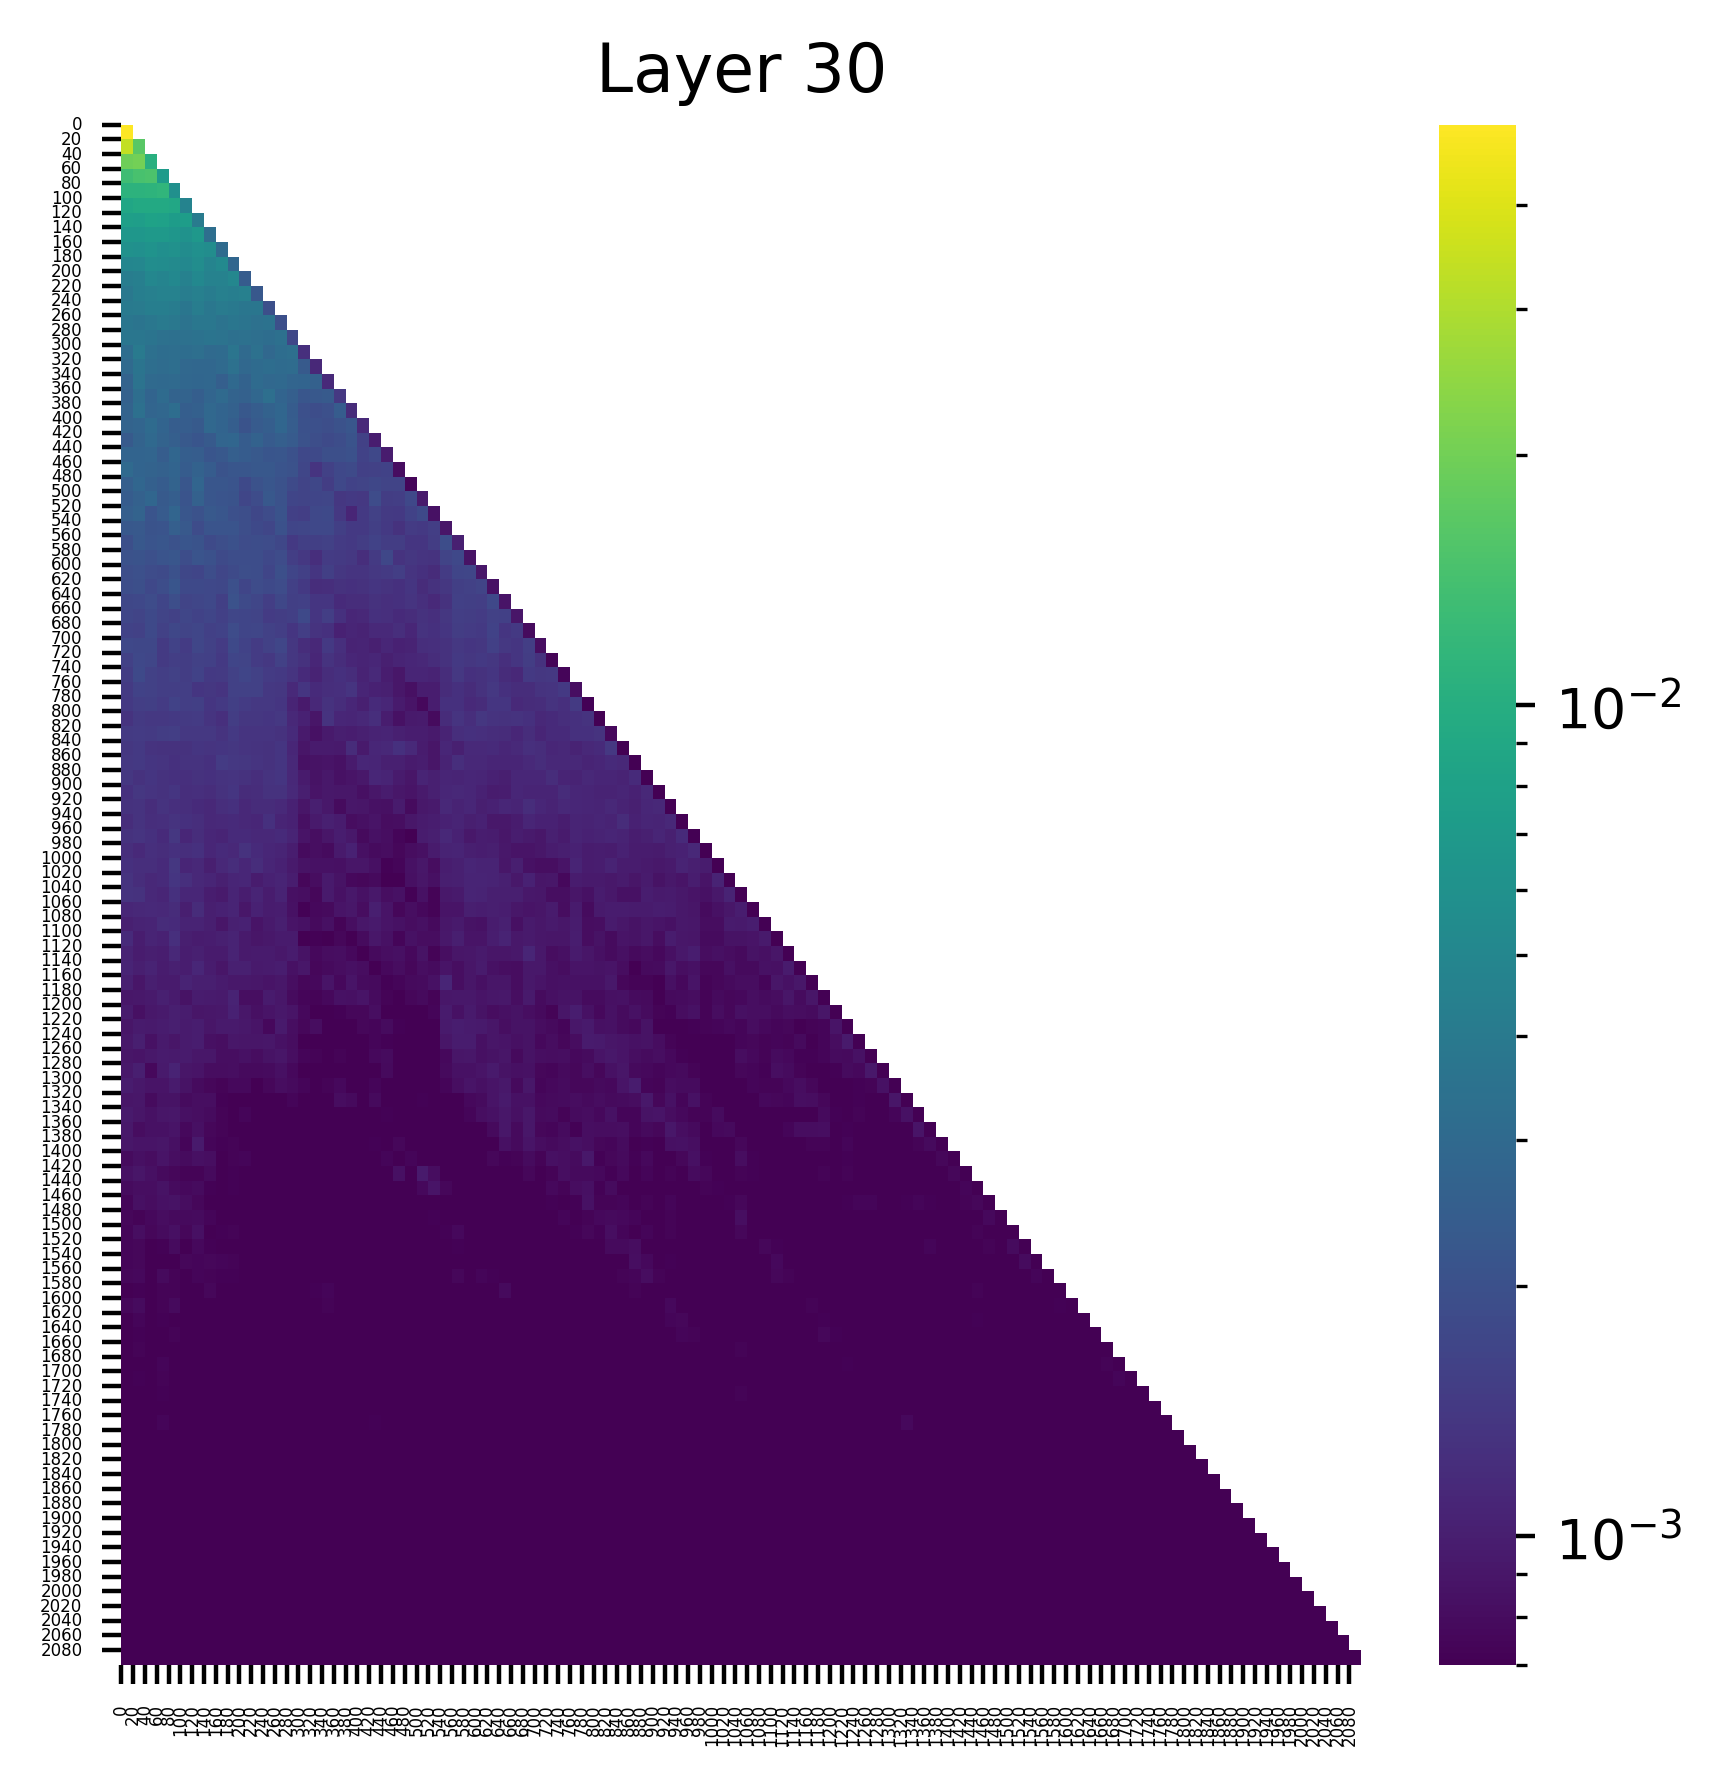

Source data for this figure (header and first rows):
(0, 0.04999961704015732), (67, 0.0), (78, 0.0), (68, 0.0), (69, 0.0), (70, 0.0), (71, 0.0), (72, 0.0), (76, 0.0), (79, 0.0)
(0, 0.03354162350296974), (1, 0.01645832136273384), (67, 0.0), (78, 0.0), (68, 0.0), (69, 0.0), (70, 0.0), (71, 0.0), (72, 0.0), (76, 0.0)
(1, 0.020193787291646004), (0, 0.0194313433021307), (2, 0.010374031029641628), (72, 0.0), (67, 0.0), (71, 0.0), (70, 0.0), (69, 0.0), (68, 0.0), (78, 0.0)
(2, 0.014960641972720623), (1, 0.014550304040312767), (0, 0.013299703598022461), (3, 0.00718924542888999), (72, 0.0), (67, 0.0), (71, 0.0), (70, 0.0), (69, 0.0), (68, 0.0)
(3, 0.011374473571777344), (2, 0.011129884980618954), (1, 0.010868911631405354), (0, 0.0107935331761837), (4, 0.005833306349813938), (72, 0.0), (67, 0.0), (71, 0.0), (70, 0.0), (69, 0.0)
(2, 0.009247412905097008), (1, 0.009186172857880592), (3, 0.00915560219436884), (4, 0.008959736675024033), (0, 0.008732181042432785), (5, 0.004718737676739693), (72, 0.0), (71, 0.0), (70, 0.0), (73, 0.0)
(2, 0.008246545679867268), (3, 0.007878723554313183), (0, 0.0076612806878983974), (1, 0.007486267015337944), (5, 0.007445440161973238), (4, 0.007237529847770929), (6, 0.004043936729431152), (72, 0.0), (71, 0.0), (73, 0.0)
(2, 0.006897468585520983), (3, 0.00688434112817049), (6, 0.006822667084634304), (0, 0.006755411624908447), (1, 0.006745228543877602), (4, 0.006578550208359957), (5, 0.006089902017265558), (7, 0.0032262015156447887), (71, 0.0), (73, 0.0)
(2, 0.006313330959528685), (4, 0.006003711372613907), (0, 0.0059465933591127396), (1, 0.005910551641136408), (6, 0.005832188297063112), (3, 0.005807471461594105), (7, 0.005627269856631756), (5, 0.005495431367307901), (8, 0.0030636549927294254), (73, 0.0)
(2, 0.005609290674328804), (6, 0.005558071192353964), (3, 0.005505690351128578), (4, 0.005326473619788885), (8, 0.005212745629251003), (5, 0.005141756497323513), (1, 0.005037060007452965), (0, 0.004994907416403294), (7, 0.004796450026333332), (9, 0.002817485248669982)
(6, 0.005156104452908039), (4, 0.005111119709908962), (2, 0.005078618414700031), (9, 0.005078515969216824), (3, 0.004828591365367174), (7, 0.004679007455706596), (8, 0.004659645725041628), (5, 0.004477214999496937), (1, 0.004334387835115194), (0, 0.004217035602778196)
(3, 0.004633645992726088), (4, 0.004617519211024046), (2, 0.00445542111992836), (10, 0.004448962397873402), (6, 0.004432620946317911), (8, 0.0044130589812994), (1, 0.004250137601047754), (9, 0.004246771335601807), (5, 0.0042211865074932575), (7, 0.004148213658481836)
(3, 0.004302422981709242), (2, 0.0042639062739908695), (6, 0.004193775821477175), (4, 0.004166805651038885), (1, 0.004098289180546999), (8, 0.004045808222144842), (0, 0.003985319286584854), (9, 0.003938470035791397), (7, 0.003818607423454523), (11, 0.0037524031940847635)
(3, 0.003981723915785551), (4, 0.003898725612089038), (6, 0.0038114143535494804), (2, 0.003808987094089389), (7, 0.0037796616088598967), (9, 0.0037503314670175314), (0, 0.0037193179596215487), (10, 0.003619976108893752), (1, 0.0036142515018582344), (8, 0.0035823725629597902)
(1, 0.0037565387319773436), (0, 0.0037097143940627575), (2, 0.00360979069955647), (7, 0.0035967302974313498), (8, 0.0035818207543343306), (6, 0.0034859823063015938), (10, 0.0033870863262563944), (5, 0.003386435564607382), (3, 0.0033590197563171387), (9, 0.0033391760662198067)
(1, 0.004015326499938965), (9, 0.003651754930615425), (11, 0.0033567093778401613), (2, 0.0033372759353369474), (6, 0.003295233240351081), (14, 0.00324989203363657), (4, 0.003192357951775193), (3, 0.0031888342928141356), (0, 0.003171112621203065), (5, 0.0031668960582464933)
(1, 0.0036449385806918144), (9, 0.003358142450451851), (2, 0.00323470588773489), (4, 0.003205037210136652), (12, 0.003182027256116271), (3, 0.0031183362007141113), (14, 0.003099298570305109), (13, 0.003060140646994114), (11, 0.003057063790038228), (0, 0.003018665360286832)
(1, 0.0035321759060025215), (11, 0.0030686305835843086), (4, 0.0030352019239217043), (2, 0.00299072265625), (13, 0.0029648495838046074), (3, 0.002941395156085491), (9, 0.0029398202896118164), (12, 0.0029145502485334873), (5, 0.002862634602934122), (7, 0.0028623510152101517)
(12, 0.0032730125822126865), (1, 0.003222111379727721), (3, 0.00304444320499897), (8, 0.0030248260591179132), (11, 0.0028435420244932175), (7, 0.002780505456030369), (13, 0.002722489880397916), (2, 0.0027144516352564096), (9, 0.0026962519623339176), (5, 0.002685739891603589)
(1, 0.0033535051625221968), (4, 0.0031612752936780453), (7, 0.0029103397391736507), (3, 0.0028695701621472836), (13, 0.002822133246809244), (2, 0.0027596759609878063), (8, 0.0027472032234072685), (0, 0.002685108222067356), (12, 0.0026417626067996025), (9, 0.0025946355890482664)
(2, 0.0030650580301880836), (7, 0.002920950762927532), (13, 0.0028349030762910843), (1, 0.0027825545985251665), (8, 0.002706696977838874), (3, 0.002706690924242139), (0, 0.0026668417267501354), (12, 0.0024635624140501022), (9, 0.0024536442942917347), (4, 0.0024400055408477783)
(2, 0.002955082571133971), (9, 0.002806780394166708), (8, 0.002761234063655138), (3, 0.002690591849386692), (1, 0.0026867829728871584), (11, 0.0026306139770895243), (4, 0.002496275817975402), (13, 0.002495204098522663), (10, 0.0023942827247083187), (14, 0.002331020776182413)
(4, 0.002811170881614089), (2, 0.0027527748607099056), (1, 0.0027171396650373936), (0, 0.0027140378952026367), (9, 0.0024966036435216665), (5, 0.002447272650897503), (3, 0.0024347102735191584), (6, 0.00242233625613153), (10, 0.002368183108046651), (11, 0.0022564781829714775)
(0, 0.003007702762261033), (1, 0.0027242647483944893), (4, 0.0027155994903296232), (2, 0.0026657546404749155), (6, 0.0026354610454291105), (3, 0.0025941263884305954), (7, 0.002369760302826762), (5, 0.0023682774044573307), (11, 0.002231534803286195), (12, 0.0022123800590634346)
(1, 0.0028301740530878305), (6, 0.002756289206445217), (4, 0.002663625404238701), (2, 0.0025653995107859373), (0, 0.0024985717609524727), (3, 0.0023685621563345194), (7, 0.00219395337626338), (8, 0.0021926641929894686), (12, 0.002180352108553052), (5, 0.0021776079665869474)
(2, 0.0028227067086845636), (1, 0.002608803566545248), (6, 0.002579138381406665), (4, 0.00244529009796679), (0, 0.002385861938819289), (3, 0.002313395729288459), (12, 0.0022197819780558348), (7, 0.0022082580253481865), (8, 0.002128820400685072), (5, 0.002108020707964897)
(4, 0.002775313798338175), (1, 0.002658776007592678), (0, 0.0024881637655198574), (3, 0.002326630288735032), (7, 0.0022811293601989746), (8, 0.0022090363781899214), (5, 0.002204083139076829), (2, 0.0021353436168283224), (13, 0.002099077682942152), (6, 0.002061698352918029)
(4, 0.002505288226529956), (5, 0.0022857629228383303), (1, 0.0022814429830759764), (0, 0.002245694398880005), (8, 0.0021368921734392643), (7, 0.002124258317053318), (3, 0.00210759649053216), (9, 0.002105550840497017), (2, 0.0020955658983439207), (13, 0.0020198069978505373)
(1, 0.0022279287222772837), (3, 0.0021805549040436745), (5, 0.0021506058983504772), (2, 0.0021047412883490324), (6, 0.002091426867991686), (4, 0.002042193431407213), (9, 0.0020086586009711027), (0, 0.0019552218727767467), (8, 0.0019077337346971035), (11, 0.0018933736719191074)
(4, 0.002188416663557291), (6, 0.0021247004624456167), (3, 0.0021208918187767267), (1, 0.002079141093418002), (0, 0.0020528691820800304), (7, 0.0020252394024282694), (2, 0.001978305634111166), (9, 0.0019006681395694613), (5, 0.001891697640530765), (10, 0.0018833684735000134)
(4, 0.0020294655114412308), (1, 0.001975713297724724), (13, 0.0019393456168472767), (10, 0.0019222855335101485), (0, 0.0019117993069812655), (7, 0.0018963837064802647), (11, 0.0018891680520027876), (2, 0.001861624768935144), (9, 0.0018281042575836182), (3, 0.001814566901884973)
(4, 0.0021574997808784246), (9, 0.001987818395718932), (1, 0.0019423961639404297), (3, 0.001888767466880381), (0, 0.0018743419786915183), (11, 0.0018593859858810902), (13, 0.0018579757306724787), (6, 0.0018044674070551991), (5, 0.0018012594664469361), (12, 0.0018005705205723643)
(9, 0.0020509541500359774), (4, 0.001924507669173181), (2, 0.001849300810135901), (10, 0.0018400180852040648), (1, 0.0017688595689833164), (7, 0.0017669248627498746), (31, 0.001751447911374271), (13, 0.0017493307823315263), (0, 0.001748057547956705), (6, 0.0017115956870839)
(2, 0.0018058228306472301), (15, 0.0017924857093021274), (9, 0.0017127763712778687), (0, 0.001701214350759983), (5, 0.0016992664895951748), (7, 0.0016900486079975963), (10, 0.0016757476842030883), (1, 0.0016590863233432174), (11, 0.001659052330069244), (3, 0.0016547852428629994)
(9, 0.0018443942535668612), (2, 0.0017849975265562534), (4, 0.0017445838311687112), (11, 0.0017159294802695513), (6, 0.0017032789764925838), (10, 0.0016712939832359552), (5, 0.001641046954318881), (8, 0.0016353368991985917), (0, 0.0016352307284250855), (31, 0.0016287672333419323)
(9, 0.0017855596961453557), (0, 0.0017597127007320523), (1, 0.0017441445961594582), (2, 0.0017263197805732489), (13, 0.0017059552483260632), (6, 0.0016990804579108953), (4, 0.0016316097462549806), (10, 0.0016265916638076305), (12, 0.0015980303287506104), (7, 0.001587640610523522)
(1, 0.0017765777884051204), (2, 0.001697068801149726), (9, 0.0016670561162754893), (10, 0.0016561091179028153), (13, 0.0016108888667076826), (6, 0.0016070092096924782), (0, 0.0015906041953712702), (7, 0.0015728771686553955), (4, 0.0015293228207156062), (34, 0.001502063823863864)
(1, 0.0017869197763502598), (10, 0.0016895735170692205), (6, 0.001624051365070045), (9, 0.0016056692693382502), (11, 0.001598588190972805), (2, 0.0015897261910140514), (4, 0.0015862941509112716), (3, 0.0015130025567486882), (5, 0.0014887899160385132), (0, 0.001485670218244195)
(1, 0.0016185903223231435), (2, 0.00160843669436872), (11, 0.001598174567334354), (9, 0.0015973609406501055), (10, 0.0015881025465205312), (5, 0.0015272176824510098), (4, 0.0015088713262230158), (3, 0.0015081757446750998), (0, 0.001440511317923665), (37, 0.001410783501341939)
(4, 0.0016352838138118386), (9, 0.0015583806671202183), (2, 0.0015500556910410523), (6, 0.0015443689189851284), (1, 0.0015224682865664363), (5, 0.0015110403764992952), (3, 0.0014649027725681663), (10, 0.0014587145997211337), (38, 0.0014524406287819147), (0, 0.00142486032564193)
(9, 0.0014825182734057307), (6, 0.0014642769237980247), (5, 0.0014481269754469395), (1, 0.0014403349487110972), (4, 0.0014328217366710305), (3, 0.001405854243785143), (2, 0.0014016693457961082), (13, 0.001394337392412126), (10, 0.0013852596748620272), (11, 0.0013792598620057106)
(4, 0.0015109009109437466), (3, 0.0014825331745669246), (1, 0.0014744126237928867), (0, 0.001456376863643527), (2, 0.0014416086487472057), (9, 0.0014181393198668957), (5, 0.0014092647470533848), (7, 0.0014012425672262907), (6, 0.0013921624049544334), (11, 0.0013356137787923217)
(1, 0.0014231419190764427), (41, 0.0014065736904740334), (9, 0.0013787001371383667), (0, 0.0013714998494833708), (8, 0.0013558543287217617), (13, 0.0013523894594982266), (6, 0.0013504910748451948), (10, 0.0013294672826305032), (7, 0.0013264971785247326), (2, 0.0013086146209388971)
(8, 0.0014643990434706211), (1, 0.0014272064436227083), (9, 0.0014036142965778708), (0, 0.0014001572271808982), (10, 0.0013648628955706954), (2, 0.0013539439532905817), (13, 0.0013432002160698175), (3, 0.0013299125712364912), (11, 0.001319556264206767), (5, 0.001318440423347056)
(0, 0.0013857859885320067), (2, 0.0013496583560481668), (13, 0.0013416629517450929), (9, 0.0013411694671958685), (12, 0.0013080728240311146), (8, 0.0013052183203399181), (3, 0.0012926346389576793), (1, 0.0012904810719192028), (6, 0.0012889790814369917), (10, 0.0012768841115757823)
(1, 0.001382328919135034), (4, 0.0013534039026126266), (9, 0.001341853174380958), (2, 0.0013246583985164762), (8, 0.0012870717328041792), (3, 0.0012823939323425293), (13, 0.001279739779420197), (12, 0.001278761657886207), (0, 0.0012725532287731767), (6, 0.0012432873481884599)
(1, 0.001311847590841353), (3, 0.0013098180061206222), (0, 0.0012775420909747481), (9, 0.0012595712905749679), (4, 0.0012484181206673384), (8, 0.001222508493810892), (5, 0.0012137305457144976), (34, 0.0012094497215002775), (2, 0.0012051004450768232), (11, 0.001192985801026225)
(4, 0.001306300750002265), (1, 0.001304364763200283), (5, 0.001265747589059174), (12, 0.001260462449863553), (3, 0.0012397724203765392), (2, 0.0012281227391213179), (6, 0.00121903361286968), (0, 0.0011964940931648016), (42, 0.0011760592460632324), (9, 0.001165732741355896)
(4, 0.0013652777997776866), (1, 0.0013333975803107023), (0, 0.0012920009903609753), (2, 0.001272890018299222), (6, 0.0012121701147407293), (9, 0.0011721390765160322), (3, 0.0011697917943820357), (47, 0.0011690419632941484), (10, 0.001159051083959639), (13, 0.0011558603728190064)
(10, 0.0012841606512665749), (6, 0.0012732964241877198), (4, 0.0012647301191464067), (2, 0.001251006731763482), (5, 0.001216250006109476), (0, 0.0012140494072809815), (3, 0.0011984675657004118), (11, 0.0011637919815257192), (8, 0.0011563337175175548), (1, 0.0011412214953452349)
(4, 0.001374290557578206), (0, 0.0012580698821693659), (2, 0.0012216734467074275), (1, 0.0012138462625443935), (9, 0.0012032968224957585), (11, 0.0012030309299007058), (3, 0.001173639320768416), (8, 0.0011277103330940008), (6, 0.0011246269568800926), (10, 0.0011035710340365767)
(4, 0.0013559794751927257), (0, 0.0013018357567489147), (5, 0.00124476314522326), (1, 0.0012097232975065708), (3, 0.0011635225964710116), (2, 0.0011320131598040462), (6, 0.0011276936857029796), (10, 0.0011067944578826427), (9, 0.0010926461545750499), (7, 0.0010828274535015225)
(0, 0.0013188725570216775), (1, 0.001279101357795298), (4, 0.001255689887329936), (2, 0.0011184089817106724), (5, 0.00109952746424824), (6, 0.0010991740273311734), (3, 0.0010953486198559403), (9, 0.001079460373148322), (11, 0.001078330329619348), (29, 0.0010727173648774624)
(4, 0.0011899333912879229), (6, 0.0011851399904116988), (2, 0.0011413389584049582), (1, 0.0011295706499367952), (3, 0.0011207753559574485), (0, 0.0011154342209920287), (9, 0.0010685836896300316), (11, 0.0010401136241853237), (8, 0.0010288774501532316), (5, 0.0010061049833893776)
(3, 0.0011876934440806508), (4, 0.0011638920987024903), (2, 0.0010706144385039806), (1, 0.0010598284425213933), (5, 0.0010508304694667459), (6, 0.0010499858763068914), (10, 0.0010281323920935392), (9, 0.0010261598508805037), (0, 0.0010211754124611616), (32, 0.0010135603370144963)
(4, 0.0012348317541182041), (0, 0.0011707448866218328), (2, 0.0010682839201763272), (32, 0.0010503805242478848), (9, 0.0010485643288120627), (3, 0.001041359850205481), (8, 0.0010169908637180924), (5, 0.0010061126668006182), (28, 0.0010008943499997258), (38, 0.0009929168736562133)
(4, 0.0011287694796919823), (34, 0.001091647194698453), (9, 0.0010524856625124812), (0, 0.0010503584053367376), (6, 0.0010234576184302568), (2, 0.0010017735185101628), (3, 0.0009848112240433693), (48, 0.0009810345945879817), (5, 0.0009776449296623468), (14, 0.0009760111570358276)
(6, 0.0010981899686157703), (0, 0.001068565296009183), (2, 0.0010475635062903166), (4, 0.0010253179352730513), (10, 0.0010205343132838607), (9, 0.0010172539623454213), (1, 0.0010093366727232933), (5, 0.00098531658295542), (13, 0.0009850156493484974), (3, 0.0009686130215413868)
(27, 0.0010830276878550649), (5, 0.0010448682587593794), (0, 0.0010242253774777055), (7, 0.0010096573969349265), (6, 0.001008676248602569), (2, 0.0009955489076673985), (3, 0.0009559786412864923), (4, 0.000950278656091541), (8, 0.0009470528457313776), (34, 0.0009263342362828553)
(9, 0.0010545712430030107), (3, 0.001021019765175879), (6, 0.0009651487926021218), (12, 0.000953915121499449), (4, 0.0009538739686831832), (7, 0.0009528091759420931), (2, 0.000941576377954334), (34, 0.0009324002312496305), (8, 0.000929922447539866), (32, 0.0009274607873521745)
(9, 0.001033976674079895), (4, 0.001004040241241455), (38, 0.0009826779132708907), (5, 0.0009644743986427784), (27, 0.0009538817685097456), (0, 0.0009458184358663857), (3, 0.0009410762577317655), (29, 0.0009363168501295149), (8, 0.000924033229239285), (2, 0.0009198010084219277)
... 44 more rows
